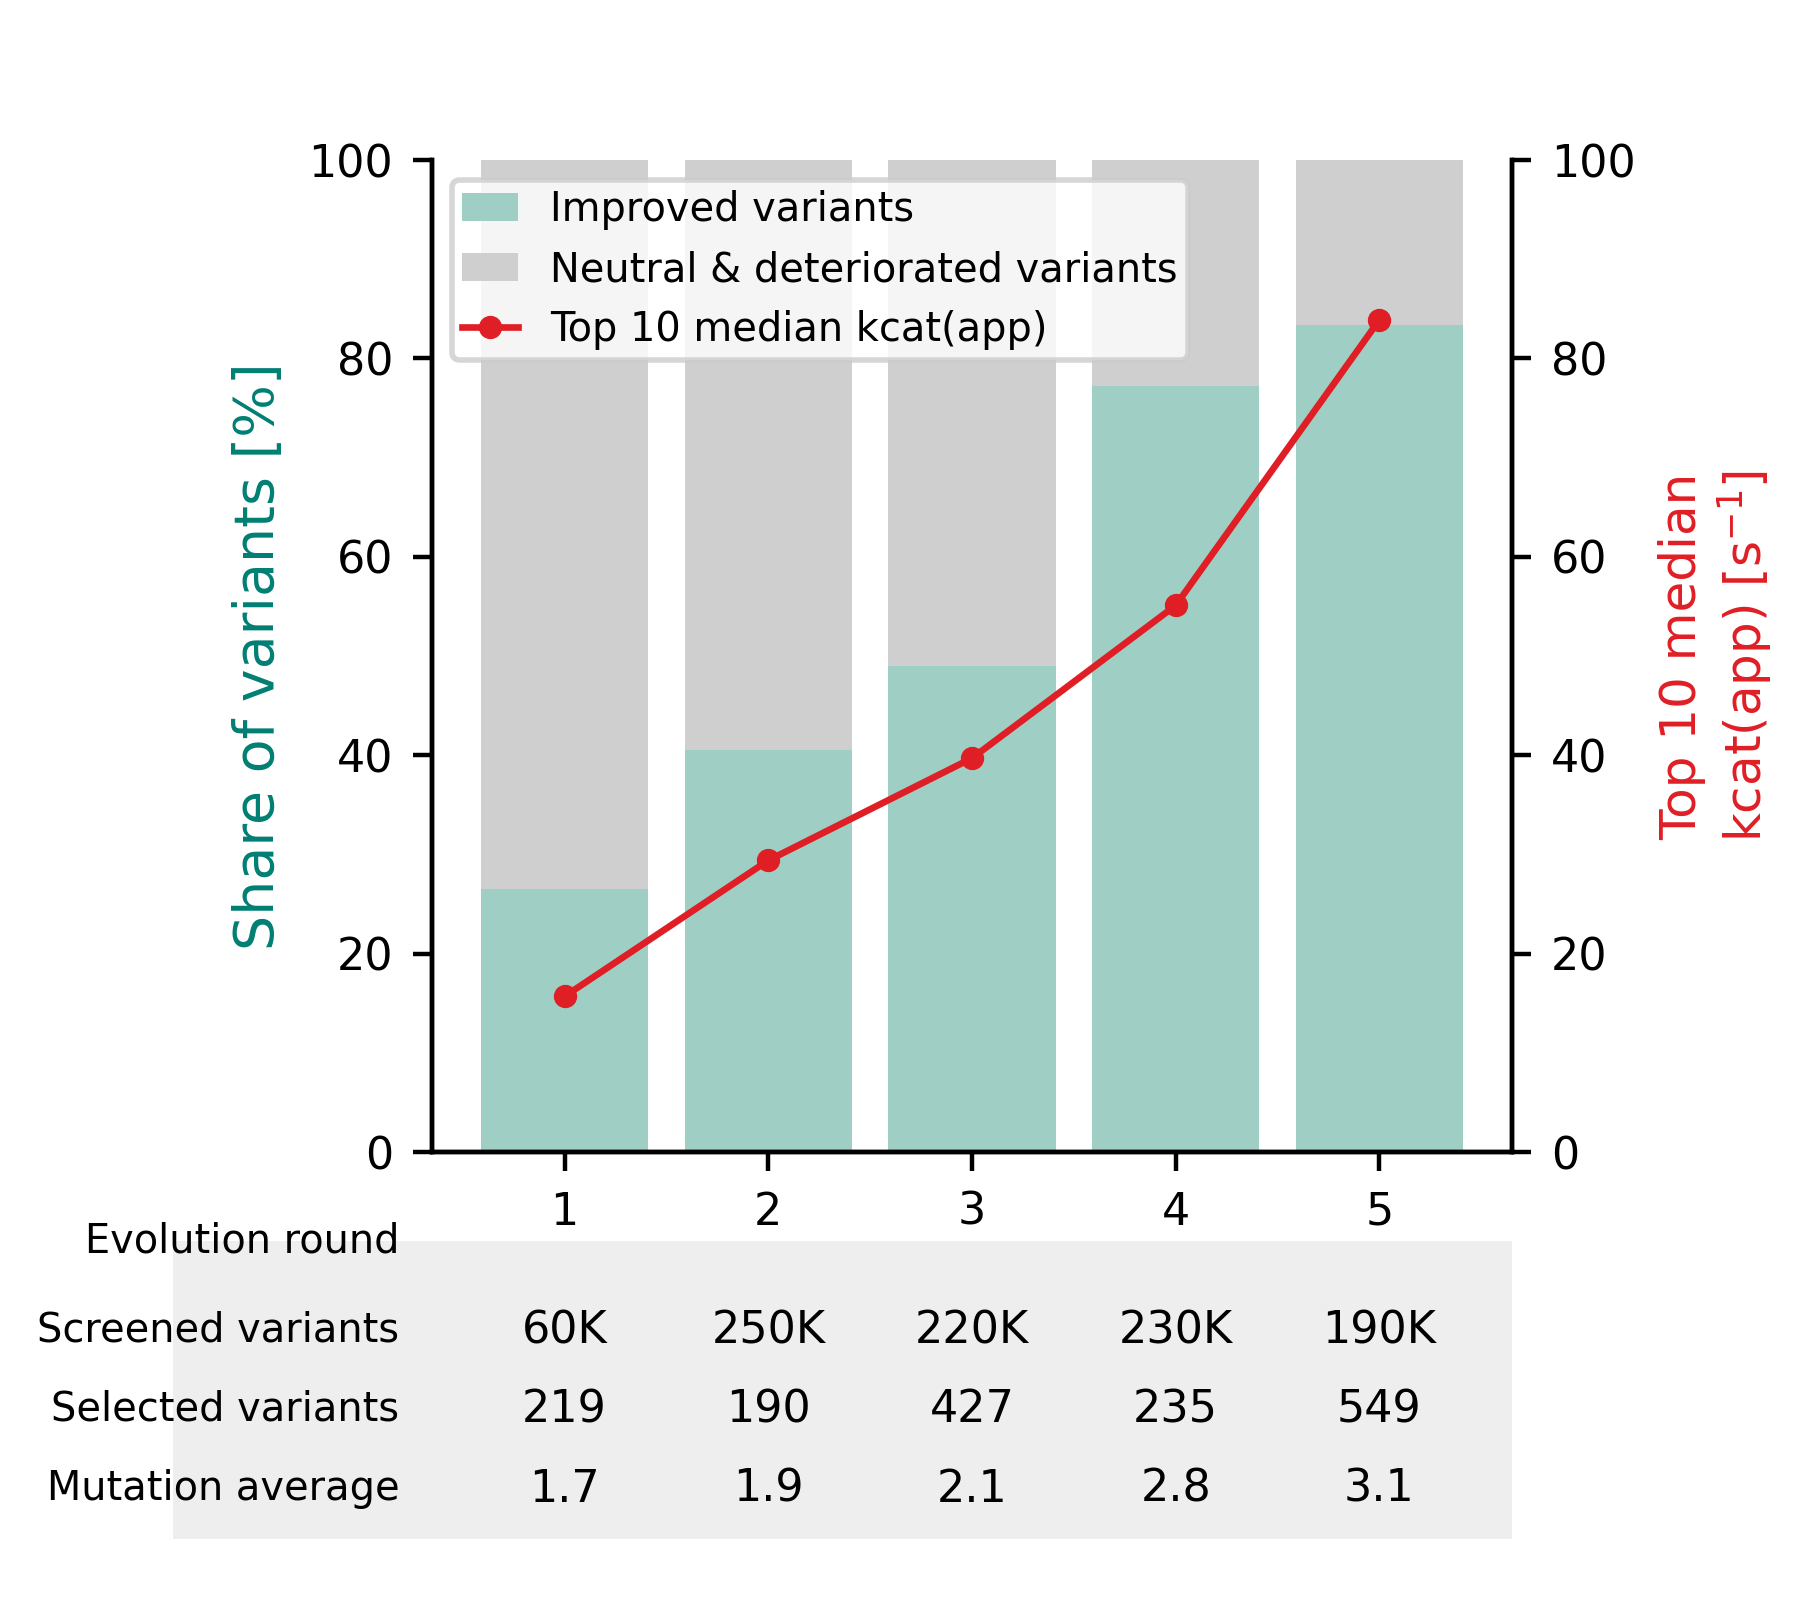

The table this chart was drawn from, first rows:
round, n_variants_recovered, n_variants_scored, mean_mutations, improved_percent, not_improved_percent, n_variants_10x_wild_type
1, 219, 64, 1.734, 26.56, 73.44, 0
2, 190, 148, 1.946, 40.54, 59.46, 1
3, 427, 192, 2.125, 48.96, 51.04, 5
4, 235, 149, 2.846, 77.18, 22.82, 17
5, 549, 252, 3.071, 83.33, 16.67, 27
